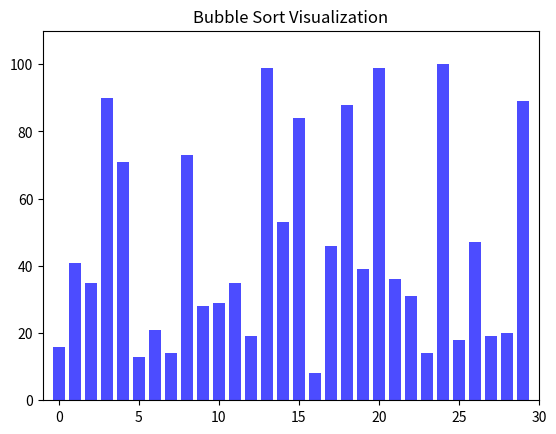

Source code (Python):
import random
import time
import matplotlib.pyplot as plt
import matplotlib.animation as animation

# Function to perform bubble sort and yield the data state at each step for visualization
def bubble_sort_visualization(data):
    """
    Generator function for bubble sort.
    Yields the current state of the data array and indexes being compared.

    Parameters:
        data (list): The list of numbers to be sorted.

    Yields:
        tuple: (data, moving_index, next_index)
        - data: The current state of the list.
        - moving_index: The index of the current element being swapped.
        - next_index: The index of the next element being compared.
    """
    n = len(data)
    # Iterate through the entire list
    for i in range(n):
        # Compare adjacent elements
        for j in range(0, n - i - 1):
            if data[j] > data[j + 1]:  # Swap if the element is greater than the next
                data[j], data[j + 1] = data[j + 1], data[j]
                yield data, j, j + 1  # Yield the current state of the list and indices

# Function to update the bar heights and colors during animation
def update(frame):
    """
    Updates the bar chart for each frame of the animation.

    Parameters:
        frame (tuple): A tuple containing the current state of data and indices.
        - data: The current state of the list.
        - moving_index: The index of the current element being swapped.
        - next_index: The index of the next element being compared.
    """
    data, moving_index, next_index = frame
    for i, bar in enumerate(bar_container.patches):
        bar.set_height(data[i])  # Update the height of each bar
        # Highlight the elements being swapped in red
        if i == moving_index or i == next_index:
            bar.set_color("red")
        else:
            bar.set_color("blue")
    # Update the elapsed time text
    elapsed_time_text.set_text(f"Time Elapsed: {time.time() - start_time:.2f}s")

# Function to generate a random dataset for sorting
def generate_data(size, max_value):
    """
    Generates a list of random integers.

    Parameters:
        size (int): The number of elements in the list.
        max_value (int): The maximum possible value of an element.

    Returns:
        list: A list of random integers.
    """
    return [random.randint(1, max_value) for _ in range(size)]

# Function to visualize the bubble sort process
def visualize_bubble_sort(size=50, max_value=100):
    """
    Visualizes the bubble sort algorithm using a bar chart.

    Parameters:
        size (int): The number of elements to sort.
        max_value (int): The maximum possible value of an element.
    """
    global start_time, bar_container, elapsed_time_text

    # Generate random data for sorting
    data = generate_data(size, max_value)
    
    # Set up the plot
    fig, ax = plt.subplots()
    ax.set_title("Bubble Sort Visualization")

    # Create the bar chart
    bar_container = ax.bar(range(len(data)), data, align="center", alpha=0.7, color="blue")
    ax.set_xlim(-1, size)  # Set x-axis limits
    ax.set_ylim(0, max_value + 10)  # Set y-axis limits

    # Add a text box to display elapsed time
    elapsed_time_text = ax.text(0.02, 0.95, "", transform=ax.transAxes, fontsize=12, verticalalignment='top')

    # Start tracking time
    start_time = time.time()

    # Create the animation
    ani = animation.FuncAnimation(
        fig, update, frames=bubble_sort_visualization(data), interval=100, repeat=False
    )

    # Display the plot
    plt.show()

# Main block to run the visualization
if __name__ == "__main__":
    visualize_bubble_sort(size=30, max_value=100)
